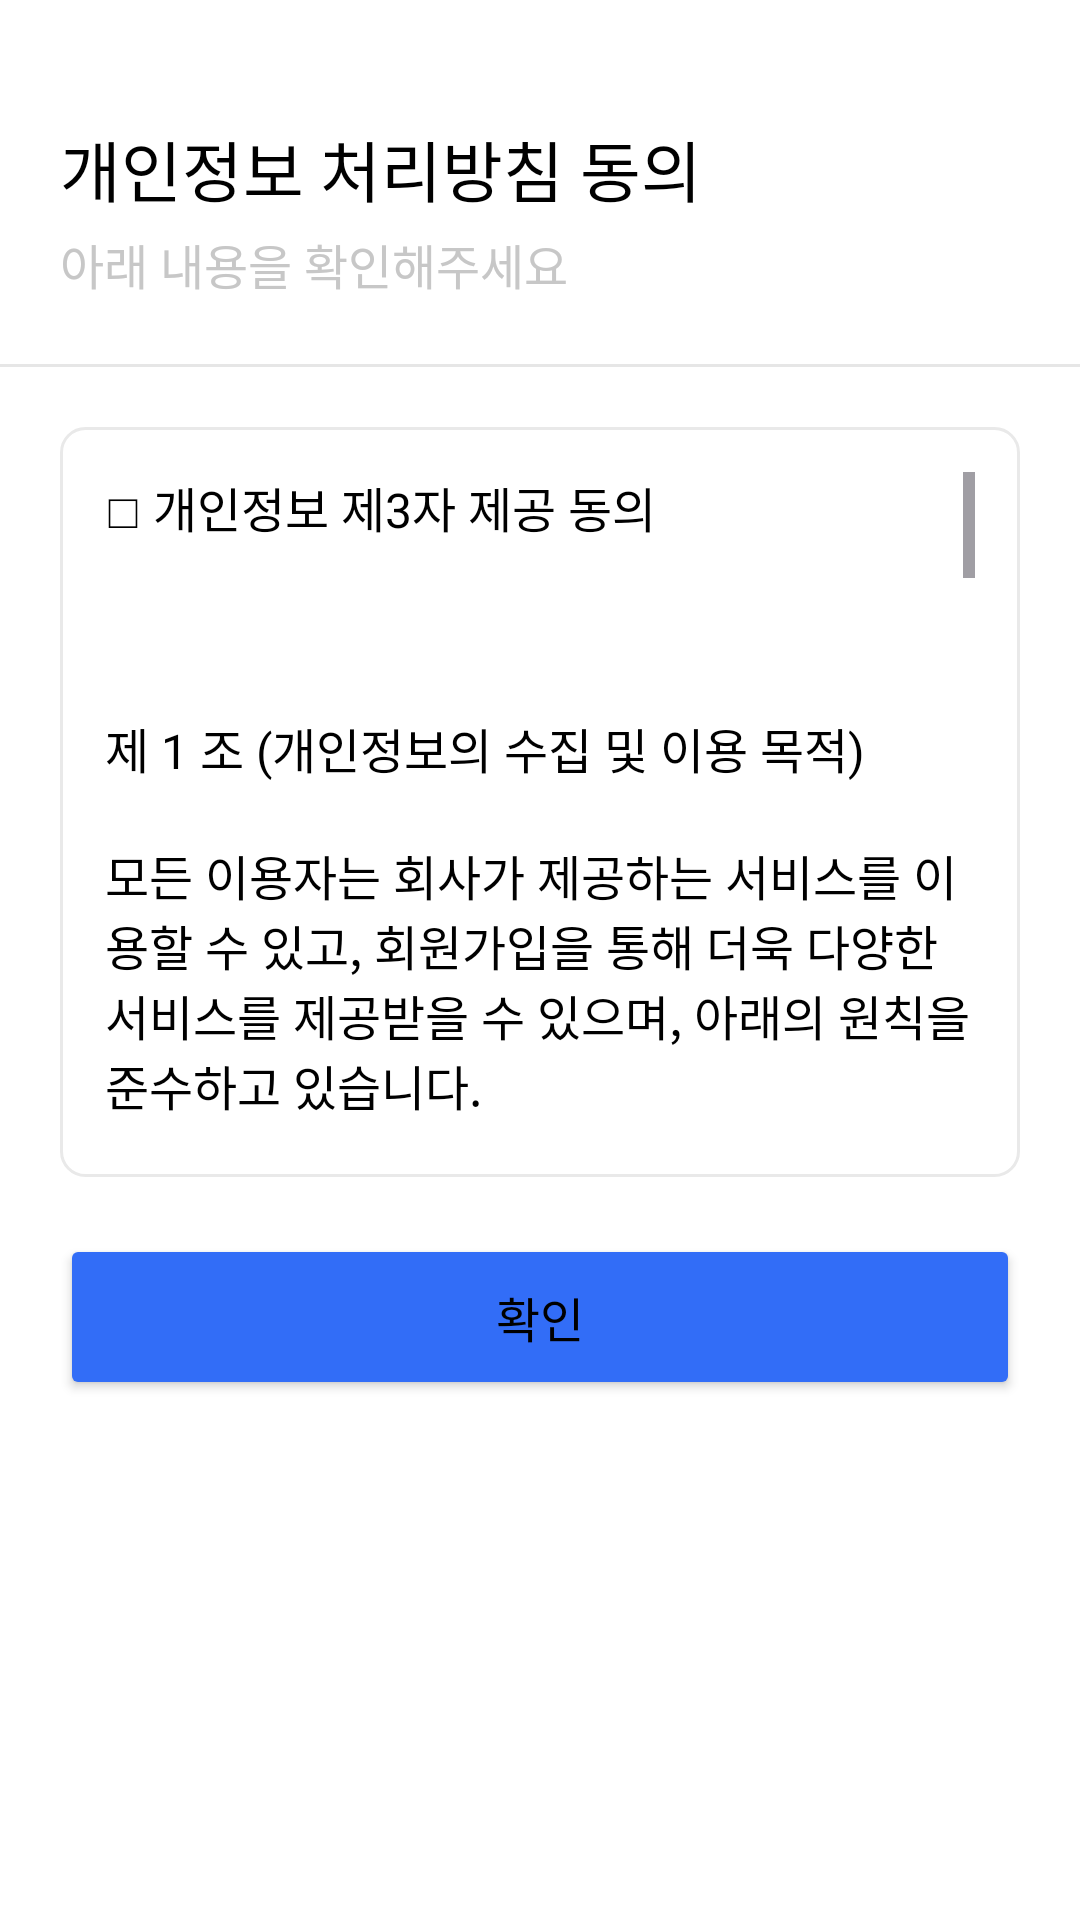

Reconstruct the res/layout file that produces this screen, plus the resources it refers to.
<!-- AndroidManifest.xml: application theme Theme.MOMO -->
<!-- res/layout/fragment_private_term.xml -->
<?xml version="1.0" encoding="utf-8"?>
<androidx.constraintlayout.widget.ConstraintLayout xmlns:android="http://schemas.android.com/apk/res/android"
    xmlns:tools="http://schemas.android.com/tools"
    xmlns:app="http://schemas.android.com/apk/res-auto"
    android:layout_width="match_parent"
    android:layout_height="wrap_content"
    app:layout_behavior="com.google.android.material.bottomsheet.BottomSheetBehavior"
    tools:context=".presentation.onboarding.term.PrivateTermFragment">

    <TextView
        android:id="@+id/tvTitle"
        android:text="@string/private_termTitle"
        android:layout_width="wrap_content"
        android:layout_height="wrap_content"
        android:textSize="22sp"
        android:textColor="@color/black"
        android:fontFamily="@font/sfproiddisplaybold"
        android:layout_marginTop="40dp"
        android:layout_marginStart="20dp"
        app:layout_constraintStart_toStartOf="parent"
        app:layout_constraintTop_toTopOf="parent"/>

    <TextView
        android:id="@+id/tvTermSubTitle"
        android:layout_width="245dp"
        android:layout_height="45dp"
        android:text="@string/please_check_desc"
        android:textSize="16sp"
        android:textColor="@color/textGrey"
        android:layout_marginStart="20dp"
        android:layout_marginTop="4dp"
        app:layout_constraintStart_toStartOf="parent"
        app:layout_constraintTop_toBottomOf="@id/tvTitle"/>

    <ImageView
        android:id="@+id/ivLine"
        android:layout_width="wrap_content"
        android:layout_height="wrap_content"
        android:src="@drawable/termline"
        app:layout_constraintTop_toBottomOf="@id/tvTermSubTitle"
        app:layout_constraintStart_toStartOf="parent"
        app:layout_constraintEnd_toEndOf="parent"/>

    <ScrollView
        android:id="@+id/scrollView"
        android:layout_width="match_parent"
        android:layout_height="250dp"
        android:layout_marginTop="20dp"
        android:layout_marginStart="20dp"
        android:layout_marginEnd="20dp"
        android:nestedScrollingEnabled="true"
        android:background="@drawable/term_bg_rectangle"
        app:layout_constraintTop_toBottomOf="@id/ivLine">

        <TextView
            android:id="@+id/tvTerm"
            android:layout_width="match_parent"
            android:layout_height="wrap_content"
            android:text="@string/private_term"
            android:textSize="16sp" />

    </ScrollView>

    <Button
        android:id="@+id/btnCheck"
        android:layout_width="match_parent"
        android:layout_height="wrap_content"
        android:backgroundTint="@color/blue"
        android:padding="16dp"
        android:layout_marginTop="19dp"
        android:layout_marginStart="20dp"
        android:layout_marginEnd="20dp"
        android:text="@string/check"
        android:textSize="16sp"
        android:fontFamily="@font/sfproiddisplaybold"
        app:cornerRadius="16dp"
        app:layout_constraintTop_toBottomOf="@+id/scrollView" />

    <FrameLayout
        android:layout_width="match_parent"
        android:layout_height="20dp"
        app:layout_constraintTop_toBottomOf="@+id/btnCheck">

    </FrameLayout>


</androidx.constraintlayout.widget.ConstraintLayout>
<!-- resources referenced by this layout -->
<resources>
  <color name="black">#FF000000</color>
  <color name="blue"> #326DF7</color>
  <color name="textGrey">#C7C7C7</color>
  <!-- drawable term_bg_rectangle (drawable) -->
  <shape xmlns:android="http://schemas.android.com/apk/res/android"
      android:shape="rectangle">
  
      <stroke
          android:width="1dp"
          android:color="@color/darkGrey"/>
  
      <solid
          android:color="@color/white"/>
  
      <corners
          android:radius="8dp"/>
  
      <padding
          android:left="15dp"
          android:right="15dp"
          android:bottom="15dp"
          android:top="15dp"/>
  </shape>
  <!-- drawable termline (drawable) -->
  <vector xmlns:android="http://schemas.android.com/apk/res/android"
      android:width="360dp"
      android:height="1dp"
      android:viewportWidth="300"
      android:viewportHeight="1">
    <path
        android:strokeWidth="1"
        android:pathData="M0,0.5L300,0.5"
        android:fillColor="#00000000"
        android:strokeColor="#E6E6E6"/>
  </vector>
  <string name="check">확인</string>
  <string name="please_check_desc">아래 내용을 확인해주세요</string>
  <string name="private_term">"□ 개인정보 제3자 제공 동의
  
  
  
  제 1 조 (개인정보의 수집 및 이용 목적)
  
  모든 이용자는 회사가 제공하는 서비스를 이용할 수 있고, 회원가입을 통해 더욱 다양한 서비스를 제공받을 수 있으며, 아래의 원칙을 준수하고 있습니다.
  수집한 이용자의 개인정보는 다음과 같은 목적으로만 이용하며, 이용 목적이 변경되는 경우에는 「개인정보 보호법」 제18조에 따라 별도의 동의를 받는 등 필요한 조치를 이행할 예정입니다.
  
  [1] 서비스 제공에 필요한 최소한의 개인정보를 수집하고 있습니다.
  필수정보란?: 해당 서비스의 본질적 기능을 수행하기 위한 정보
  선택정보란?: 보다 특화된 서비스를 제공하기 위해 추가 수집하는 정보(선택 정보를 입력하지 않은 경우에도 서비스 이용 제한 없습니다.)
  
  [2] 민감정보를 수집하지 않습니다.
  민감정보란?: 이용자의 소중한 인권을 침해할 우려가 있는 정보
  (인종, 사상 및 신조, 정치적 성향이나 범죄기록, 의료정보 등)
  단, 법령에서 민감 정보의 처리를 요구하거나 허용하는 경우에는 반드시 사전에 이용자에게 해당 사실을 알리고 동의를 구하도록 하겠습니다.
  
  [회원 가입 및 서비스 이용]
  회원 가입 방법(이메일 가입)에 따라 아래와 같은 정보를 필수 수집합니다.
  - [필수정보] 이메일, 이름 또는 닉네임, 아이디, 비밀번호, 전화번호
  서비스 이용에 필요한 정보를 선택 항목으로 수집합니다.
  - [선택정보] 관심 개발 직군, 사용했던 프로그램, 기술스택, 포트폴리오, 프로필 이미지 등
  
  ※ 개인정보 제공에 대한 동의를 거부할 권리가 있습니다.
  그러나 동의를 거부할 경우 앱 이용에 제한을 받을 수 있습니다.
  
  □ 개인정보 보유 및 이용기간 고지
  개인정보 보호를 위해 회원님의 정보는 회원 탈퇴 시 자동으로 파기됩니다.
  수집 목적 달성 시까지 법령에서 정한 기간 동안 개인정보를 보유할 것이며, 보유 기간 경과 시 수집된 개인정보는 지체 없이 파기됩니다.
  
  □ 개인정보 수집․이용 동의
  ※ 위와 같이 개인정보를 수집‧이용하는 데 동의를 거부할 권리가 있습니다. 그러나 동의를 거부할 경우 일부 서비스를 제공 받으실 수 없습니다.
  
  
  개인정보 처리방침 시행일자 : 2024년 06월 18일
  
  </string>
  <string name="private_termTitle">"개인정보 처리방침 동의</string>
  <style name="Theme.MOMO" parent="Base.Theme.MOMO" />
  <color name="darkGrey">#E9E9E9</color>
  <color name="white">#FFFFFF</color>
  <style name="Base.Theme.MOMO" parent="Theme.Material3.DayNight.NoActionBar">
          <item name="android:statusBarColor">#FFFFFF</item>
          <item name="android:windowLightStatusBar">true</item>
          <item name="android:colorBackground">@color/white</item>
          <item name="itemBackground">@color/white</item>
          <item name="colorPrimary">@color/blue</item>
          <item name="colorOnPrimary">@color/white</item>
          <item name="colorPrimaryContainer">@color/blue</item>
          <item name="colorOnPrimaryContainer">@color/blue</item>
          <item name="android:datePickerDialogTheme">@style/CustomDatePicker</item>
          <item name="android:textColor">@color/black</item>
  
      </style>
  <style name="CustomDatePicker" parent="Theme.MaterialComponents.Light.Dialog">
          <item name="colorAccent">@color/blue</item>
          <item name="colorPrimary">@color/blue</item>
          <item name="colorSecondary">@color/black</item>
          <item name="colorOnPrimary">@color/black</item>
          <item name="colorOnSecondary">@color/white</item>
          <item name="android:gravity">center</item>
          <item name="android:layout_width">wrap_content</item>
          <item name="android:layout_height">wrap_content</item>
      </style>
</resources>
